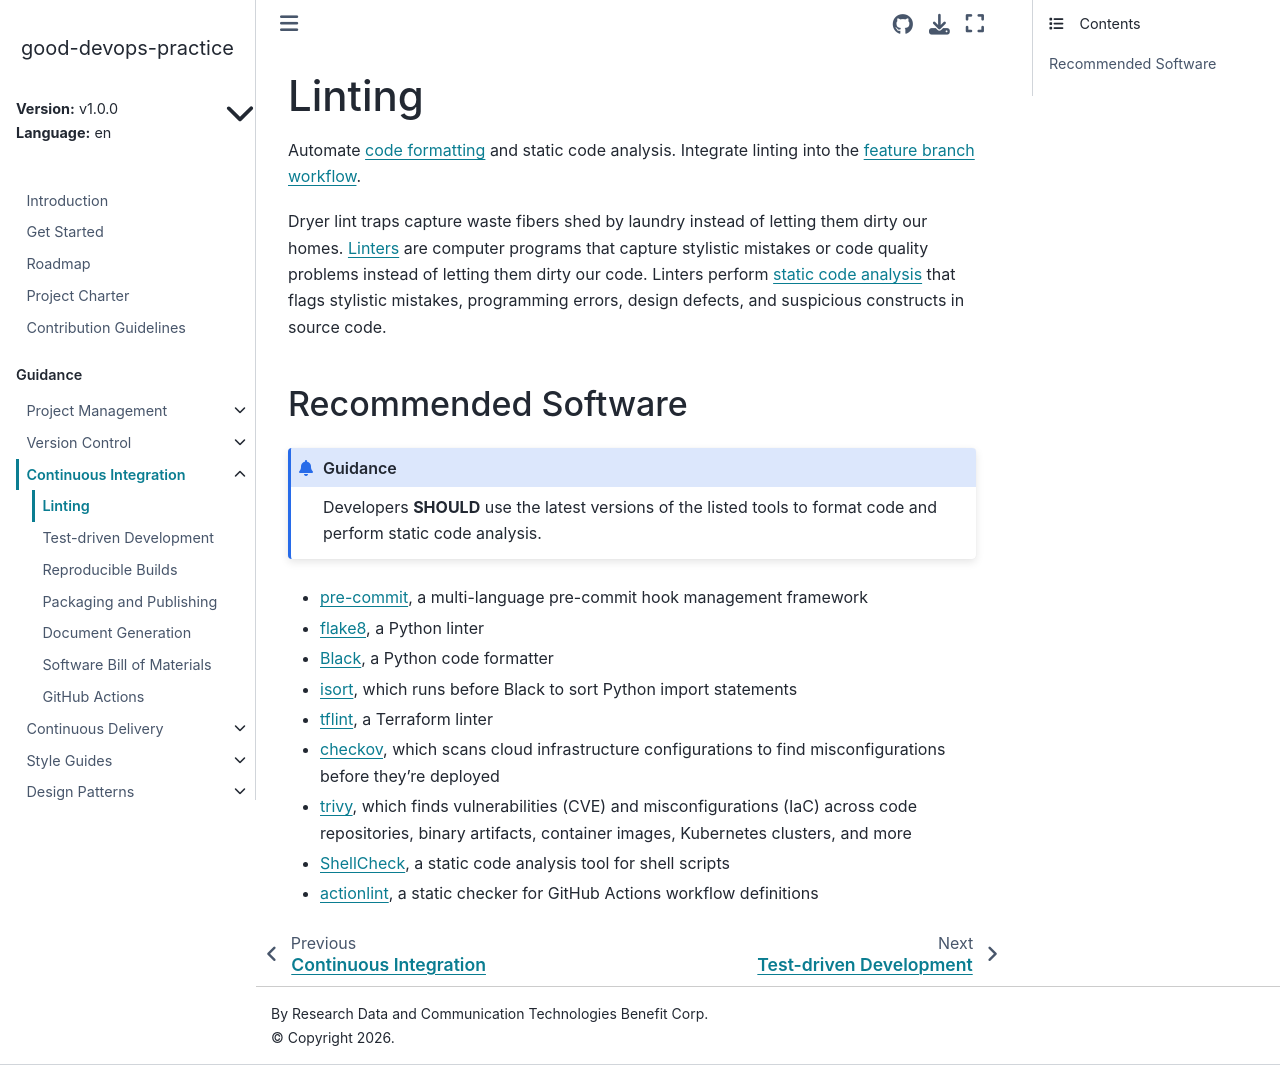

repository: ResearchDataCom/good-devops-practice · page: v1.0.0/en/build/linting.html · generator: sphinx

<!---

This work is marked CC0 1.0 Universal.  To view a copy of this mark,
visit https://creativecommons.org/publicdomain/zero/1.0/.

--->

# Linting

Automate [code formatting](../style/index) and static code analysis.
Integrate linting into the [feature branch workflow](../git/workflow).

Dryer lint traps capture waste fibers shed by laundry instead of
letting them dirty our homes.
[Linters](https://en.wikipedia.org/wiki/Lint_(software)) are computer
programs that capture stylistic mistakes or code quality problems
instead of letting them dirty our code.  Linters perform
[static code analysis](https://en.wikipedia.org/wiki/Static_program_analysis)
that flags stylistic mistakes, programming errors, design defects, and
suspicious constructs in source code.

## Recommended Software

:::{admonition} Guidance

Developers **SHOULD** use the latest versions of the listed tools to
format code and perform static code analysis.

:::

- [pre-commit](https://precommit.com/), a multi-language pre-commit
  hook management framework

- [flake8](https://flake8.pycqa.org/en/latest/), a Python linter

- [Black](https://black.readthedocs.io/en/stable/), a Python code
  formatter

- [isort](https://pycqa.github.io/isort/), which runs before Black to
  sort Python import statements

- [tflint](https://github.com/terraform-linters/tflint), a Terraform
  linter

- [checkov](https://www.checkov.io/), which scans cloud infrastructure
  configurations to find misconfigurations before they're deployed

- [trivy](https://trivy.dev/latest/), which finds vulnerabilities
  (CVE) and misconfigurations (IaC) across code repositories, binary
  artifacts, container images, Kubernetes clusters, and more

- [ShellCheck](https://www.shellcheck.net/), a static code analysis
  tool for shell scripts

- [actionlint](https://rhysd.github.io/actionlint/), a static checker
  for GitHub Actions workflow definitions
